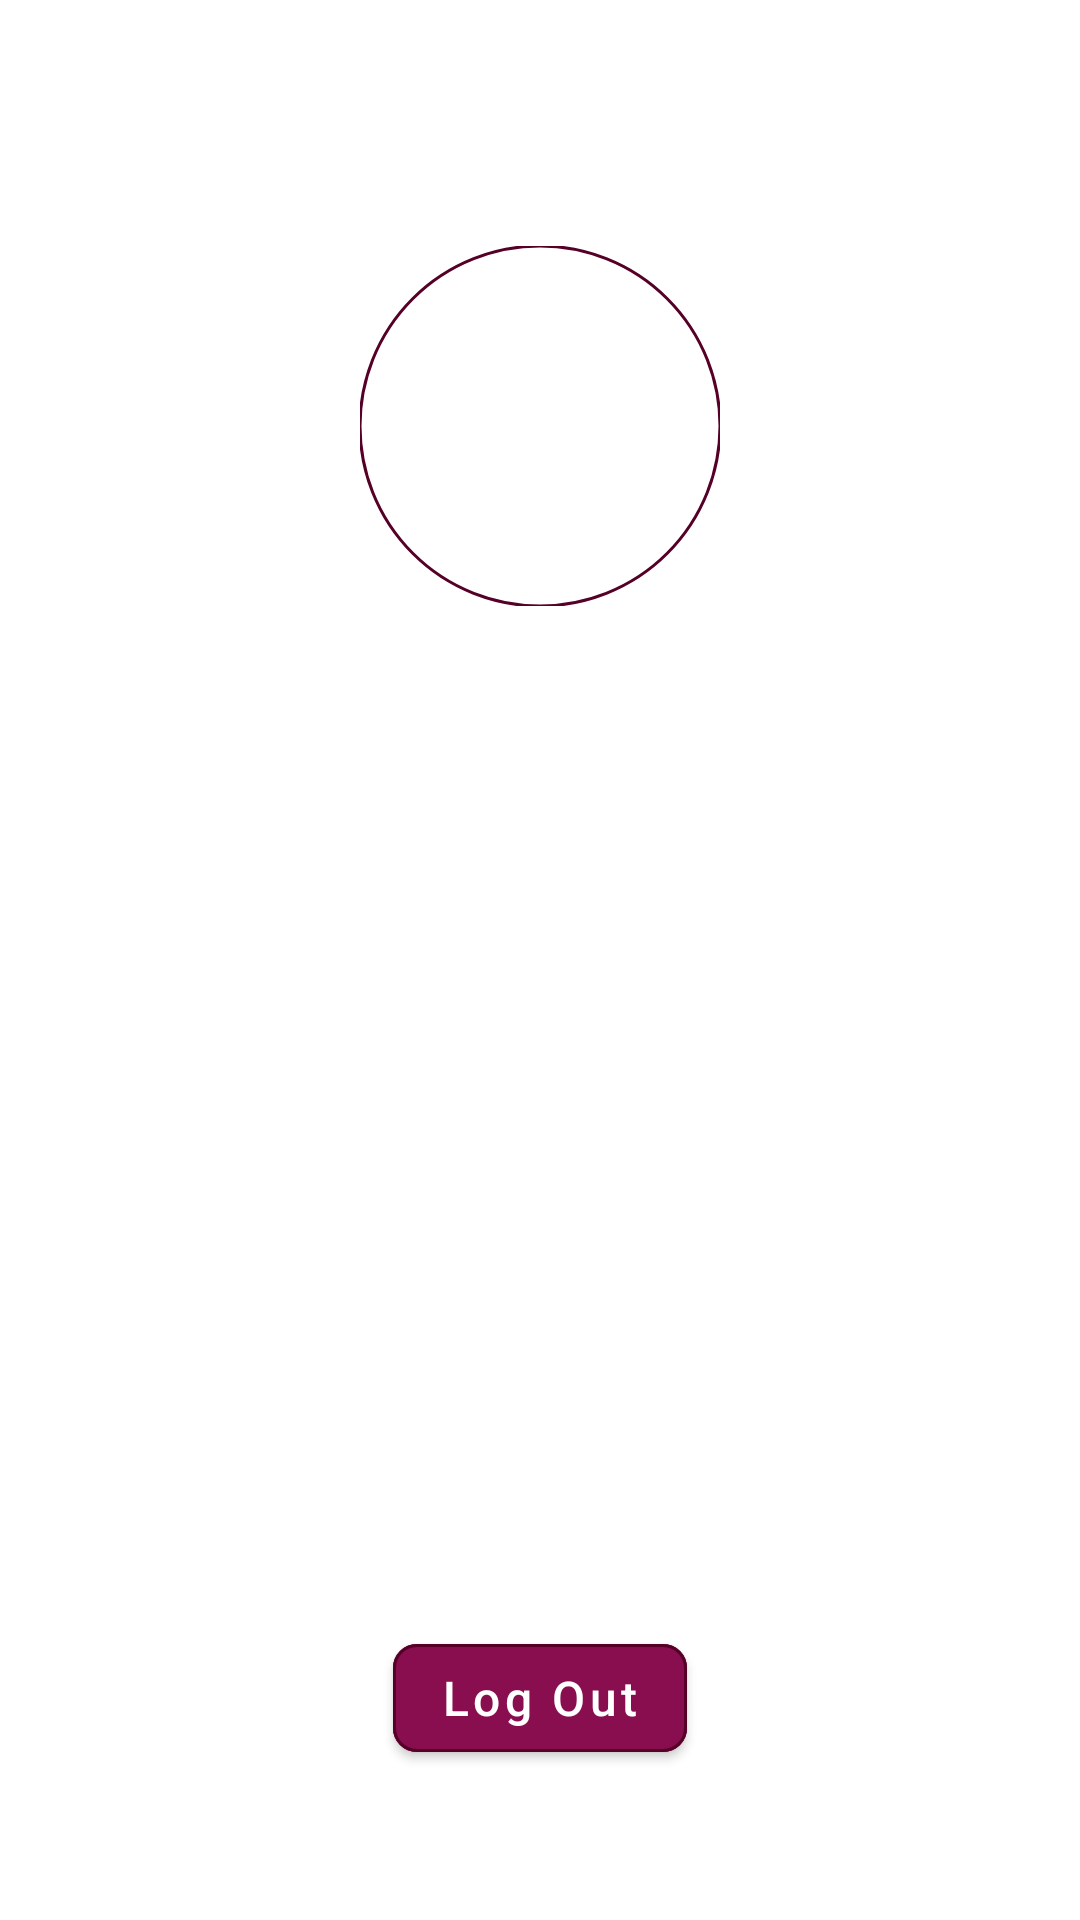

Write the Android layout XML for this screen, with the resource values it uses.
<!-- AndroidManifest.xml: application theme Theme.GoogleLogIn -->
<!-- res/layout/activity_main.xml -->
<?xml version="1.0" encoding="utf-8"?>
<androidx.constraintlayout.widget.ConstraintLayout xmlns:android="http://schemas.android.com/apk/res/android"
    xmlns:app="http://schemas.android.com/apk/res-auto"
    xmlns:tools="http://schemas.android.com/tools"
    android:layout_width="match_parent"
    android:layout_height="match_parent"
    tools:context=".MainActivity">


    <com.google.android.material.textview.MaterialTextView
        android:id="@+id/text_welcome_user"
        style="@style/Widget.MaterialComponents.TextView"
        android:layout_width="wrap_content"
        android:layout_height="wrap_content"
        android:layout_marginStart="8dp"
        android:layout_marginTop="30dp"
        android:layout_marginEnd="8dp"
        android:fontFamily="cursive"
        android:textAlignment="center"
        android:textColor="@color/pink"
        android:textSize="20sp"
        android:textStyle="bold"
        app:layout_constraintLeft_toLeftOf="parent"
        app:layout_constraintRight_toRightOf="parent"
        app:layout_constraintTop_toTopOf="parent"
        tools:text="Welcome\nUser!" />


    <com.google.android.material.imageview.ShapeableImageView
        android:id="@+id/img_user_profile"
        android:layout_width="120dp"
        android:layout_height="120dp"
        android:layout_marginStart="8dp"
        android:layout_marginTop="24dp"
        android:layout_marginEnd="8dp"
        app:layout_constraintLeft_toLeftOf="parent"
        app:layout_constraintRight_toRightOf="parent"
        app:layout_constraintTop_toBottomOf="@id/text_welcome_user"
        app:shapeAppearanceOverlay="@style/Circular"
        app:strokeColor="@color/pink_dark"
        app:strokeWidth="1dp"
        tools:src="@drawable/ic_baseline_account_circle_24" />


    <com.google.android.material.button.MaterialButton
        android:id="@+id/btn_logout"
        style="@style/Widget.MaterialComponents.Button"
        android:layout_width="wrap_content"
        android:layout_height="wrap_content"
        android:layout_marginBottom="50dp"
        android:backgroundTint="@color/pink"
        android:clickable="true"
        android:drawableLeft="@drawable/ic_baseline_login_24"
        android:drawableTint="@color/white"
        android:focusable="true"
        android:text="Log Out"
        android:textAllCaps="false"
        android:textSize="16sp"
        app:cornerRadius="8dp"
        app:layout_constraintBottom_toBottomOf="parent"
        app:layout_constraintLeft_toLeftOf="parent"
        app:layout_constraintRight_toRightOf="parent"
        app:rippleColor="@color/pink_light"
        app:strokeColor="@color/pink_dark"
        app:strokeWidth="1dp" />


</androidx.constraintlayout.widget.ConstraintLayout>
<!-- resources referenced by this layout -->
<resources>
  <color name="pink">#880e4f</color>
  <color name="pink_dark">#560027</color>
  <color name="pink_light">#bc477b</color>
  <color name="white">#FFFFFFFF</color>
  <style name="Circular">
          <item name="cornerSize">50%</item>
      </style>
  <style name="Theme.GoogleLogIn" parent="Theme.MaterialComponents.DayNight.DarkActionBar">
          
          <item name="colorPrimary">@color/pink</item>
          <item name="colorPrimaryVariant">@color/pink_dark</item>
          <item name="colorOnPrimary">@color/white</item>
          
          <item name="colorSecondary">@color/teal_200</item>
          <item name="colorSecondaryVariant">@color/teal_700</item>
          <item name="colorOnSecondary">@color/black</item>
          
          <item name="android:statusBarColor" tools:targetApi="l">?attr/colorPrimaryVariant</item>
          
      </style>
  <color name="teal_200">#FF03DAC5</color>
  <color name="teal_700">#FF018786</color>
  <color name="black">#FF000000</color>
</resources>
